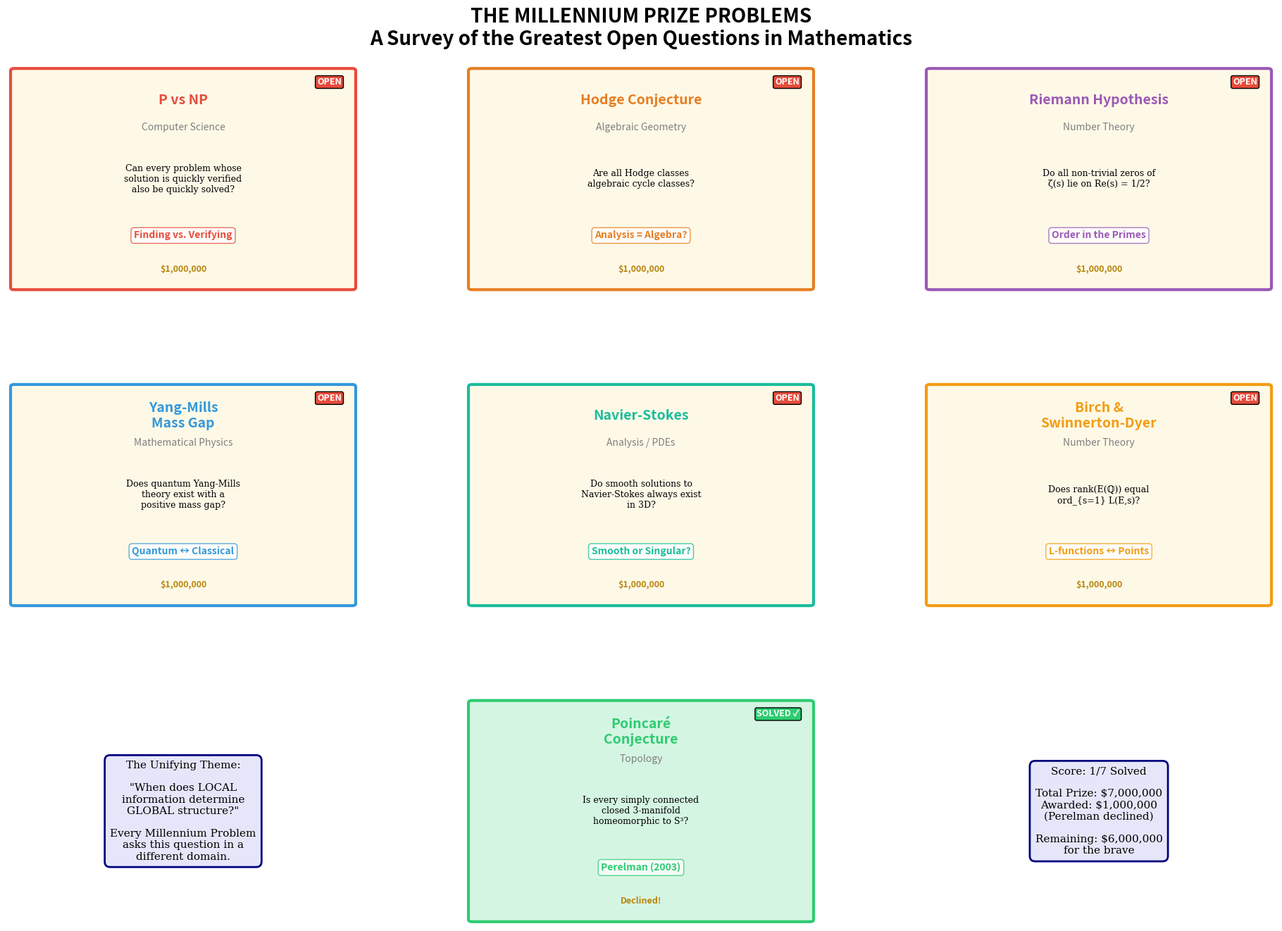

Python code for this plot:
#!/usr/bin/env python3
"""
Millennium Problems — Grand Overview Visualization

Creates a single panoramic figure showing all 7 Millennium Problems,
their status, connections, and the "local-to-global" unifying theme.

Run: python demo_00_overview.py
"""

import numpy as np
import matplotlib.pyplot as plt
import matplotlib.patches as mpatches
from matplotlib.patches import FancyBboxPatch, Circle


def create_overview():
    """Create the grand overview figure."""
    fig = plt.figure(figsize=(20, 14))

    # Title
    fig.suptitle('THE MILLENNIUM PRIZE PROBLEMS\nA Survey of the Greatest Open Questions in Mathematics',
                fontsize=20, fontweight='bold', y=0.98)

    # ─── Main grid ───
    gs = fig.add_gridspec(3, 3, hspace=0.4, wspace=0.3,
                          left=0.05, right=0.95, top=0.92, bottom=0.05)

    problems = [
        {
            'name': 'P vs NP',
            'status': 'OPEN',
            'color': '#e74c3c',
            'prize': '$1,000,000',
            'field': 'Computer Science',
            'question': 'Can every problem whose\nsolution is quickly verified\nalso be quickly solved?',
            'key': 'Finding vs. Verifying',
            'row': 0, 'col': 0,
        },
        {
            'name': 'Hodge Conjecture',
            'status': 'OPEN',
            'color': '#e67e22',
            'prize': '$1,000,000',
            'field': 'Algebraic Geometry',
            'question': 'Are all Hodge classes\nalgebraic cycle classes?',
            'key': 'Analysis = Algebra?',
            'row': 0, 'col': 1,
        },
        {
            'name': 'Riemann Hypothesis',
            'status': 'OPEN',
            'color': '#9b59b6',
            'prize': '$1,000,000',
            'field': 'Number Theory',
            'question': 'Do all non-trivial zeros of\nζ(s) lie on Re(s) = 1/2?',
            'key': 'Order in the Primes',
            'row': 0, 'col': 2,
        },
        {
            'name': 'Yang-Mills\nMass Gap',
            'status': 'OPEN',
            'color': '#3498db',
            'prize': '$1,000,000',
            'field': 'Mathematical Physics',
            'question': 'Does quantum Yang-Mills\ntheory exist with a\npositive mass gap?',
            'key': 'Quantum ↔ Classical',
            'row': 1, 'col': 0,
        },
        {
            'name': 'Navier-Stokes',
            'status': 'OPEN',
            'color': '#1abc9c',
            'prize': '$1,000,000',
            'field': 'Analysis / PDEs',
            'question': 'Do smooth solutions to\nNavier-Stokes always exist\nin 3D?',
            'key': 'Smooth or Singular?',
            'row': 1, 'col': 1,
        },
        {
            'name': 'Birch &\nSwinnerton-Dyer',
            'status': 'OPEN',
            'color': '#f39c12',
            'prize': '$1,000,000',
            'field': 'Number Theory',
            'question': 'Does rank(E(ℚ)) equal\nord_{s=1} L(E,s)?',
            'key': 'L-functions ↔ Points',
            'row': 1, 'col': 2,
        },
        {
            'name': 'Poincaré\nConjecture',
            'status': 'SOLVED ✓',
            'color': '#2ecc71',
            'prize': 'Declined!',
            'field': 'Topology',
            'question': 'Is every simply connected\nclosed 3-manifold\nhomeomorphic to S³?',
            'key': 'Perelman (2003)',
            'row': 2, 'col': 1,
        },
    ]

    for prob in problems:
        ax = fig.add_subplot(gs[prob['row'], prob['col']])
        ax.set_xlim(0, 10)
        ax.set_ylim(0, 10)

        # Background
        is_solved = 'SOLVED' in prob['status']
        bg_color = '#d5f5e3' if is_solved else '#fef9e7'
        rect = FancyBboxPatch((0.2, 0.2), 9.6, 9.6,
                               boxstyle='round,pad=0.1',
                               facecolor=bg_color,
                               edgecolor=prob['color'],
                               linewidth=3)
        ax.add_patch(rect)

        # Status badge
        badge_color = '#2ecc71' if is_solved else '#e74c3c'
        ax.text(9.5, 9.5, prob['status'], fontsize=9, fontweight='bold',
               ha='right', va='top', color='white',
               bbox=dict(boxstyle='round,pad=0.2', facecolor=badge_color))

        # Title
        ax.text(5, 8.5, prob['name'], fontsize=14, fontweight='bold',
               ha='center', va='center', color=prob['color'])

        # Field
        ax.text(5, 7.3, prob['field'], fontsize=10, ha='center', va='center',
               style='italic', color='gray')

        # Question
        ax.text(5, 5, prob['question'], fontsize=9, ha='center', va='center',
               fontfamily='serif')

        # Key insight
        ax.text(5, 2.5, prob['key'], fontsize=10, fontweight='bold',
               ha='center', va='center', color=prob['color'],
               bbox=dict(boxstyle='round,pad=0.3', facecolor='white',
                        edgecolor=prob['color'], alpha=0.8))

        # Prize
        ax.text(5, 1, prob['prize'], fontsize=9, ha='center', va='center',
               color='darkgoldenrod', fontweight='bold')

        ax.axis('off')

    # Add unifying theme in bottom-left and bottom-right
    for pos, text in [(0, 'The Unifying Theme:\n\n"When does LOCAL\ninformation determine\nGLOBAL structure?"\n\nEvery Millennium Problem\nasks this question in a\ndifferent domain.'),
                      (2, 'Score: 1/7 Solved\n\nTotal Prize: $7,000,000\nAwarded: $1,000,000\n(Perelman declined)\n\nRemaining: $6,000,000\nfor the brave')]:
        ax = fig.add_subplot(gs[2, pos])
        ax.set_xlim(0, 10)
        ax.set_ylim(0, 10)
        ax.text(5, 5, text, fontsize=11, ha='center', va='center',
               fontfamily='serif',
               bbox=dict(boxstyle='round,pad=0.5', facecolor='lavender',
                        edgecolor='navy', linewidth=2))
        ax.axis('off')

    plt.savefig('demo_00_overview.png', dpi=150, bbox_inches='tight')
    plt.close()
    print("✓ Saved demo_00_overview.png")


if __name__ == '__main__':
    print("=" * 60)
    print("Millennium Problems — Grand Overview")
    print("=" * 60)
    create_overview()
    print("\nDone! Check demo_00_overview.png")
